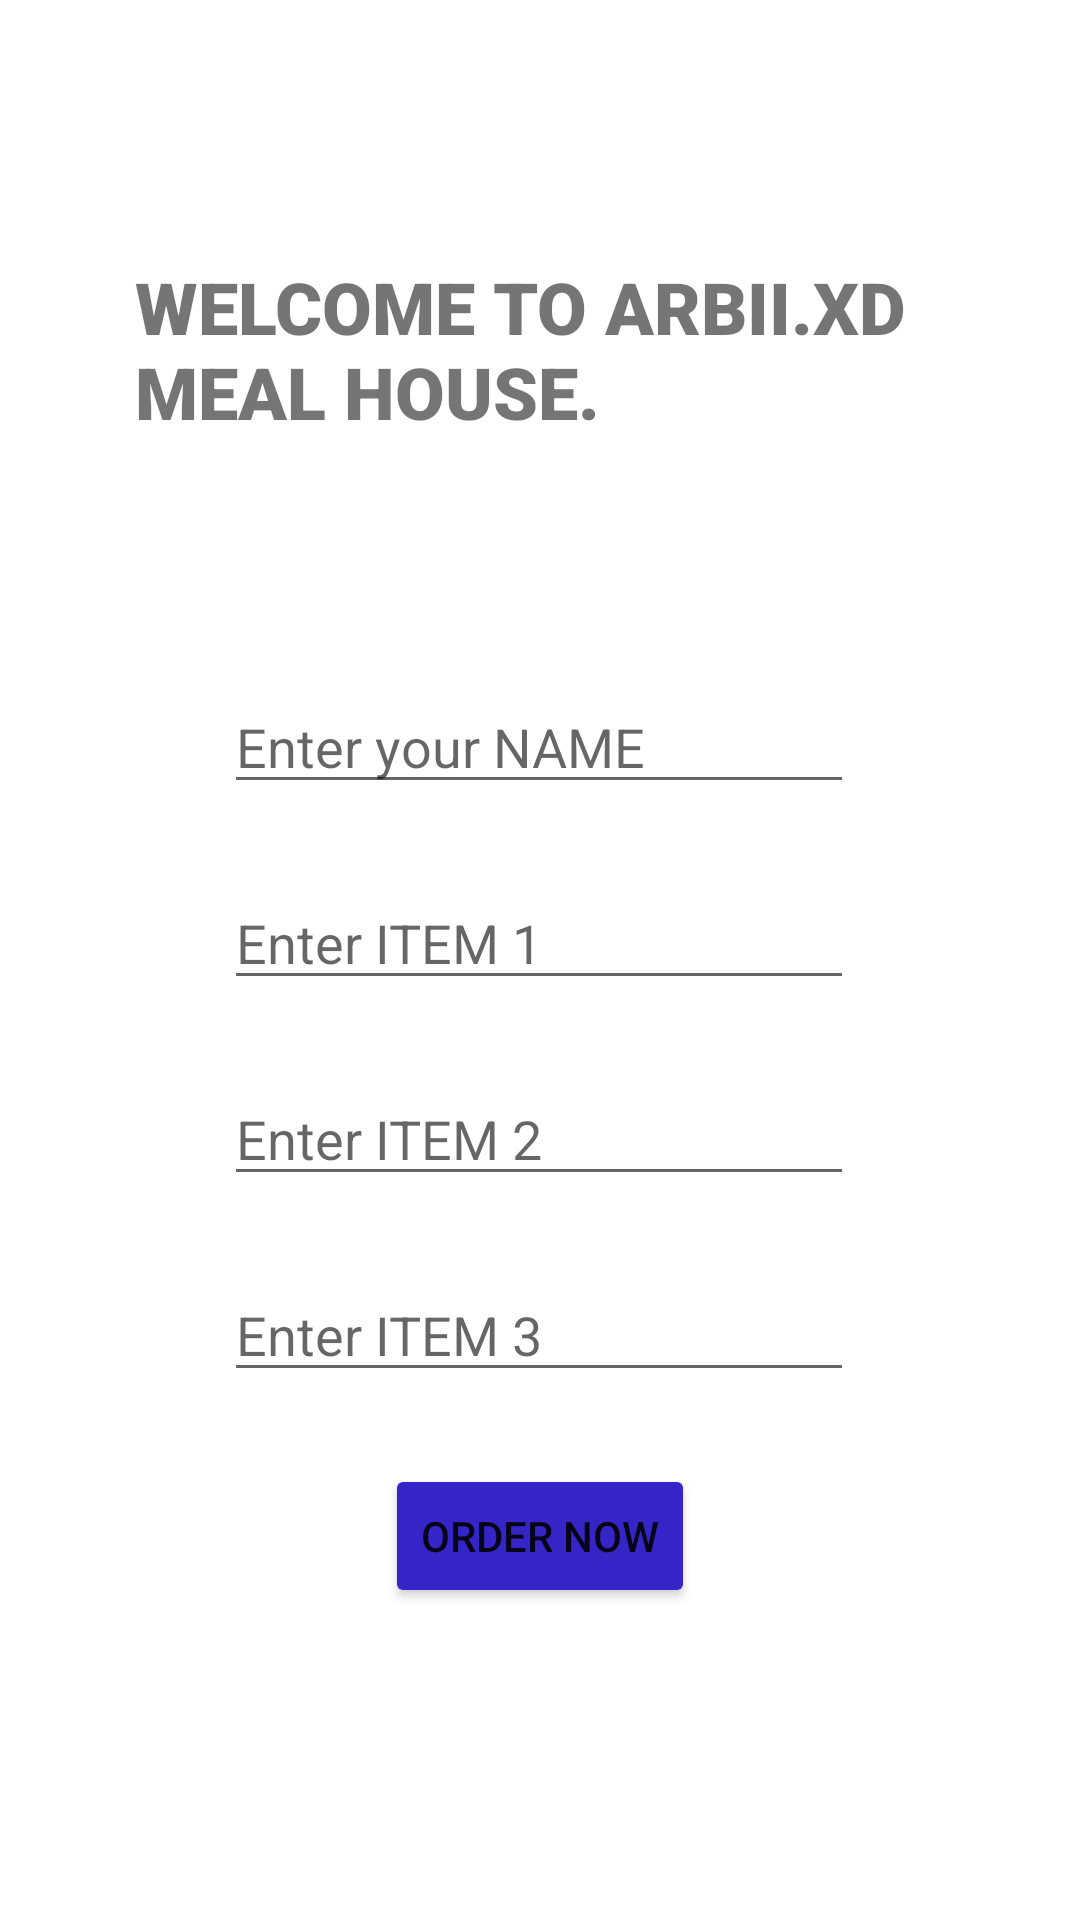

Write the Android layout XML for this screen, with the resource values it uses.
<!-- AndroidManifest.xml: application theme Theme.MealHub -->
<!-- res/layout/activity_main.xml -->
<?xml version="1.0" encoding="utf-8"?>
<androidx.constraintlayout.widget.ConstraintLayout xmlns:android="http://schemas.android.com/apk/res/android"
    xmlns:app="http://schemas.android.com/apk/res-auto"
    xmlns:tools="http://schemas.android.com/tools"
    android:layout_width="match_parent"
    android:layout_height="match_parent"
    tools:context=".MainActivity">

    <TextView
        android:id="@+id/textView"
        android:layout_width="0dp"
        android:layout_height="wrap_content"
        android:layout_marginTop="56dp"
        android:autoText="false"
        android:fontFamily="sans-serif-black"
        android:freezesText="false"
        android:includeFontPadding="true"
        android:paddingLeft="45sp"
        android:paddingTop="30sp"
        android:text="WELCOME TO ARBII.XD MEAL HOUSE."
        android:textAllCaps="true"
        android:textSize="24sp"
        app:layout_constraintEnd_toEndOf="parent"
        app:layout_constraintHorizontal_bias="0.0"
        app:layout_constraintStart_toStartOf="parent"
        app:layout_constraintTop_toTopOf="parent" />

    <EditText
        android:id="@+id/editText1"
        android:layout_width="wrap_content"
        android:layout_height="wrap_content"
        android:layout_marginTop="80dp"
        android:ems="10"
        android:hint="Enter your NAME"
        android:inputType="textPersonName"
        app:layout_constraintEnd_toEndOf="parent"
        app:layout_constraintHorizontal_bias="0.497"
        app:layout_constraintStart_toStartOf="parent"
        app:layout_constraintTop_toBottomOf="@+id/textView" />

    <EditText
        android:id="@+id/editText3"
        android:layout_width="wrap_content"
        android:layout_height="wrap_content"
        android:layout_marginTop="24dp"
        android:ems="10"
        android:hint="Enter ITEM 2"
        android:inputType="textPersonName"
        app:layout_constraintEnd_toEndOf="@+id/editText1"
        app:layout_constraintHorizontal_bias="0.0"
        app:layout_constraintStart_toStartOf="@+id/editText1"
        app:layout_constraintTop_toBottomOf="@+id/editText2" />

    <EditText
        android:id="@+id/editText4"
        android:layout_width="wrap_content"
        android:layout_height="wrap_content"
        android:layout_marginTop="24dp"
        android:ems="10"
        android:hint="Enter ITEM 3"
        android:inputType="textPersonName"
        app:layout_constraintEnd_toEndOf="@+id/editText1"
        app:layout_constraintHorizontal_bias="0.0"
        app:layout_constraintStart_toStartOf="@+id/editText1"
        app:layout_constraintTop_toBottomOf="@+id/editText3" />

    <EditText
        android:id="@+id/editText2"
        android:layout_width="wrap_content"
        android:layout_height="wrap_content"
        android:layout_marginTop="24dp"
        android:ems="10"
        android:hint="Enter ITEM 1"
        android:inputType="textPersonName"
        app:layout_constraintEnd_toEndOf="@+id/editText1"
        app:layout_constraintHorizontal_bias="0.0"
        app:layout_constraintStart_toStartOf="@+id/editText1"
        app:layout_constraintTop_toBottomOf="@+id/editText1" />

    <Button
        android:id="@+id/button"
        android:layout_width="wrap_content"
        android:layout_height="wrap_content"
        android:layout_marginTop="24dp"
        android:onClick="orderNow"
        android:text="ORDER NOW"
        app:backgroundTint="#3525C6"
        app:layout_constraintEnd_toEndOf="@+id/editText4"
        app:layout_constraintHorizontal_bias="0.504"
        app:layout_constraintStart_toStartOf="@+id/editText4"
        app:layout_constraintTop_toBottomOf="@+id/editText4" />

</androidx.constraintlayout.widget.ConstraintLayout>
<!-- resources referenced by this layout -->
<resources>
  <style name="Theme.MealHub" parent="Theme.MaterialComponents.DayNight.DarkActionBar">
          
          <item name="colorPrimary">@color/purple_500</item>
          <item name="colorPrimaryVariant">@color/purple_700</item>
          <item name="colorOnPrimary">@color/white</item>
          
          <item name="colorSecondary">@color/teal_200</item>
          <item name="colorSecondaryVariant">@color/teal_700</item>
          <item name="colorOnSecondary">@color/black</item>
          
          <item name="android:statusBarColor" tools:targetApi="l">?attr/colorPrimaryVariant</item>
          
      </style>
  <!-- not gathered from this repository: default colours our renderer supplied (Android Studio template values) -->
  <color name="purple_500">#FF6200EE</color>
  <color name="purple_700">#FF3700B3</color>
  <color name="teal_200">#FF03DAC5</color>
  <color name="teal_700">#FF018786</color>
  <color name="black">#FF000000</color>
  <color name="white">#FFFFFFFF</color>
</resources>
